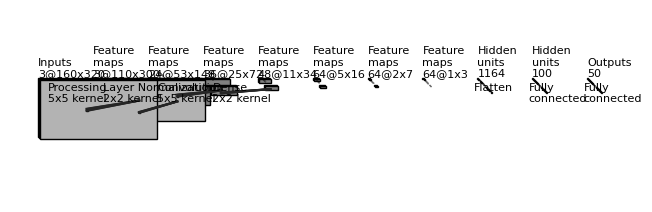

This figure's Python source:
"""
[redacted]
All rights reserved.

Redistribution and use in source and binary forms, with or without
    modification, are permitted provided that the following conditions are met:

1. Redistributions of source code must retain the above copyright notice, this
    list of conditions and the following disclaimer.

2. Redistributions in binary form must reproduce the above copyright notice,
    this list of conditions and the following disclaimer in the documentation
    and/or other materials provided with the distribution.

3. Neither the name of the copyright holder nor the names of its contributors
    may be used to endorse or promote products derived from this software
    without specific prior written permission.

THIS SOFTWARE IS PROVIDED BY THE COPYRIGHT HOLDERS AND CONTRIBUTORS "AS IS"
    AND ANY EXPRESS OR IMPLIED WARRANTIES, INCLUDING, BUT NOT LIMITED TO, THE
    IMPLIED WARRANTIES OF MERCHANTABILITY AND FITNESS FOR A PARTICULAR PURPOSE
    ARE DISCLAIMED. IN NO EVENT SHALL THE COPYRIGHT HOLDER OR CONTRIBUTORS BE
    LIABLE FOR ANY DIRECT, INDIRECT, INCIDENTAL, SPECIAL, EXEMPLARY, OR
    CONSEQUENTIAL DAMAGES (INCLUDING, BUT NOT LIMITED TO, PROCUREMENT OF
    SUBSTITUTE GOODS OR SERVICES; LOSS OF USE, DATA, OR PROFITS; OR BUSINESS
    INTERRUPTION) HOWEVER CAUSED AND ON ANY THEORY OF LIABILITY, WHETHER IN
    CONTRACT, STRICT LIABILITY, OR TORT (INCLUDING NEGLIGENCE OR OTHERWISE)
    ARISING IN ANY WAY OUT OF THE USE OF THIS SOFTWARE, EVEN IF ADVISED OF THE
    POSSIBILITY OF SUCH DAMAGE.
"""


import os
import numpy as np
import matplotlib.pyplot as plt
plt.rcdefaults()
from matplotlib.lines import Line2D
from matplotlib.patches import Rectangle
from matplotlib.patches import Circle

NumDots = 4
NumConvMax = 8
NumFcMax = 20
White = 1.
Light = 0.7
Medium = 0.5
Dark = 0.3
Darker = 0.15
Black = 0.


def add_layer(patches, colors, size=(24, 24), num=5,
              top_left=[0, 0],
              loc_diff=[3, -3],
              ):
    # add a rectangle
    top_left = np.array(top_left)
    loc_diff = np.array(loc_diff)
    loc_start = top_left - np.array([0, size[0]])
    for ind in range(num):
        patches.append(Rectangle(loc_start + ind * loc_diff, size[1], size[0]))
        if ind % 2:
            colors.append(Medium)
        else:
            colors.append(Light)


def add_layer_with_omission(patches, colors, size=(24, 24),
                            num=5, num_max=8,
                            num_dots=4,
                            top_left=[0, 0],
                            loc_diff=[3, -3],
                            ):
    # add a rectangle
    top_left = np.array(top_left)
    loc_diff = np.array(loc_diff)
    loc_start = top_left - np.array([0, size[0]])
    this_num = min(num, num_max)
    start_omit = (this_num - num_dots) // 2
    end_omit = this_num - start_omit
    start_omit -= 1
    for ind in range(this_num):
        if (num > num_max) and (start_omit < ind < end_omit):
            omit = True
        else:
            omit = False

        if omit:
            patches.append(
                Circle(loc_start + ind * loc_diff + np.array(size) / 2, 0.5))
        else:
            patches.append(Rectangle(loc_start + ind * loc_diff,
                                     size[1], size[0]))

        if omit:
            colors.append(Black)
        elif ind % 2:
            colors.append(Medium)
        else:
            colors.append(Light)


def add_mapping(patches, colors, start_ratio, end_ratio, patch_size, ind_bgn,
                top_left_list, loc_diff_list, num_show_list, size_list):

    start_loc = top_left_list[ind_bgn] \
        + (num_show_list[ind_bgn] - 1) * np.array(loc_diff_list[ind_bgn]) \
        + np.array([start_ratio[0] * (size_list[ind_bgn][1] - patch_size[1]),
                    - start_ratio[1] * (size_list[ind_bgn][0] - patch_size[0])]
                   )




    end_loc = top_left_list[ind_bgn + 1] \
        + (num_show_list[ind_bgn + 1] - 1) * np.array(
            loc_diff_list[ind_bgn + 1]) \
        + np.array([end_ratio[0] * size_list[ind_bgn + 1][1],
                    - end_ratio[1] * size_list[ind_bgn + 1][0]])


    patches.append(Rectangle(start_loc, patch_size[1], -patch_size[0]))
    colors.append(Dark)
    patches.append(Line2D([start_loc[0], end_loc[0]],
                          [start_loc[1], end_loc[1]]))
    colors.append(Darker)
    patches.append(Line2D([start_loc[0] + patch_size[1], end_loc[0]],
                          [start_loc[1], end_loc[1]]))
    colors.append(Darker)
    patches.append(Line2D([start_loc[0], end_loc[0]],
                          [start_loc[1] - patch_size[0], end_loc[1]]))
    colors.append(Darker)
    patches.append(Line2D([start_loc[0] + patch_size[1], end_loc[0]],
                          [start_loc[1] - patch_size[0], end_loc[1]]))
    colors.append(Darker)



def label(xy, text, xy_off=[0, 4]):
    plt.text(xy[0] + xy_off[0], xy[1] + xy_off[1], text,
             family='sans-serif', size=8)


if __name__ == '__main__':

    fc_unit_size = 2
    layer_width = 150
    flag_omit = True

    patches = []
    colors = []

    fig, ax = plt.subplots()


    ############################
    # conv layers
    size_list = [(160, 320), (110, 300), (53, 148), (25, 72), (11, 34), (5, 16), (2, 7), (1, 3)]
    num_list = [3, 3, 24, 36, 48, 64, 64, 64]
    x_diff_list = [0, layer_width, layer_width, layer_width, layer_width, layer_width, layer_width, layer_width]
    text_list = ['Inputs'] + ['Feature\nmaps'] * (len(size_list) - 1)
    loc_diff_list = [[3, -3]] * len(size_list)

    num_show_list = list(map(min, num_list, [NumConvMax] * len(num_list)))
    top_left_list = np.c_[np.cumsum(x_diff_list), np.zeros(len(x_diff_list))]

    for ind in range(len(size_list)-1,-1,-1):
        if flag_omit:
            add_layer_with_omission(patches, colors, size=size_list[ind],
                                    num=num_list[ind],
                                    num_max=NumConvMax,
                                    num_dots=NumDots,
                                    top_left=top_left_list[ind],
                                    loc_diff=loc_diff_list[ind])
        else:
            add_layer(patches, colors, size=size_list[ind],
                      num=num_show_list[ind],
                      top_left=top_left_list[ind], loc_diff=loc_diff_list[ind])
        label(top_left_list[ind], text_list[ind] + '\n{}@{}x{}'.format(
            num_list[ind], size_list[ind][0], size_list[ind][1]))

    ############################
    # in between layers
    start_ratio_list = [[0.4, 0.5], [0.4, 0.8], [0.4, 0.5], [0.4, 0.8]]
    end_ratio_list = [[0.4, 0.5], [0.4, 0.8], [0.4, 0.5], [0.4, 0.8]]
    patch_size_list = [(5, 5), (2, 2), (5, 5), (2, 2)]
    ind_bgn_list = range(len(patch_size_list))
    text_list = ['Processing', 'Layer Normalization', 'Convolution', 'Dense']

    for ind in range(len(patch_size_list)):
        add_mapping(
            patches, colors, start_ratio_list[ind], end_ratio_list[ind],
            patch_size_list[ind], ind,
            top_left_list, loc_diff_list, num_show_list, size_list)
        label(top_left_list[ind], text_list[ind] + '\n{}x{} kernel'.format(
            patch_size_list[ind][0], patch_size_list[ind][1]), xy_off=[26, -65]
        )


    ############################
    # fully connected layers
    size_list = [(fc_unit_size, fc_unit_size)] * 3
    num_list = [1164, 100, 50, 10, 1]
    num_show_list = list(map(min, num_list, [NumFcMax] * len(num_list)))
    x_diff_list = [sum(x_diff_list) + layer_width, layer_width, layer_width]
    top_left_list = np.c_[np.cumsum(x_diff_list), np.zeros(len(x_diff_list))]
    loc_diff_list = [[fc_unit_size, -fc_unit_size]] * len(top_left_list)
    text_list = ['Hidden\nunits'] * (len(size_list) - 1) + ['Outputs']

    for ind in range(len(size_list)):
        if flag_omit:
            add_layer_with_omission(patches, colors, size=size_list[ind],
                                    num=num_list[ind],
                                    num_max=NumFcMax,
                                    num_dots=NumDots,
                                    top_left=top_left_list[ind],
                                    loc_diff=loc_diff_list[ind])
        else:
            add_layer(patches, colors, size=size_list[ind],
                      num=num_show_list[ind],
                      top_left=top_left_list[ind],
                      loc_diff=loc_diff_list[ind])
        label(top_left_list[ind], text_list[ind] + '\n{}'.format(
            num_list[ind]))

    text_list = ['Flatten\n', 'Fully\nconnected', 'Fully\nconnected']

    for ind in range(len(size_list)):
        label(top_left_list[ind], text_list[ind], xy_off=[-10, -65])

    ############################
    for patch, color in zip(patches, colors):
        patch.set_color(color * np.ones(3))
        if isinstance(patch, Line2D):
            ax.add_line(patch)
        else:
            patch.set_edgecolor(Black * np.ones(3))
            ax.add_patch(patch)

    plt.tight_layout()
    plt.axis('equal')
    plt.axis('off')
    plt.show()
    fig.set_size_inches(8, 2.5)

    fig_dir = './'
    fig_ext = '.png'
    fig.savefig(os.path.join(fig_dir, 'convnet_fig' + fig_ext),
                bbox_inches='tight', pad_inches=0)
